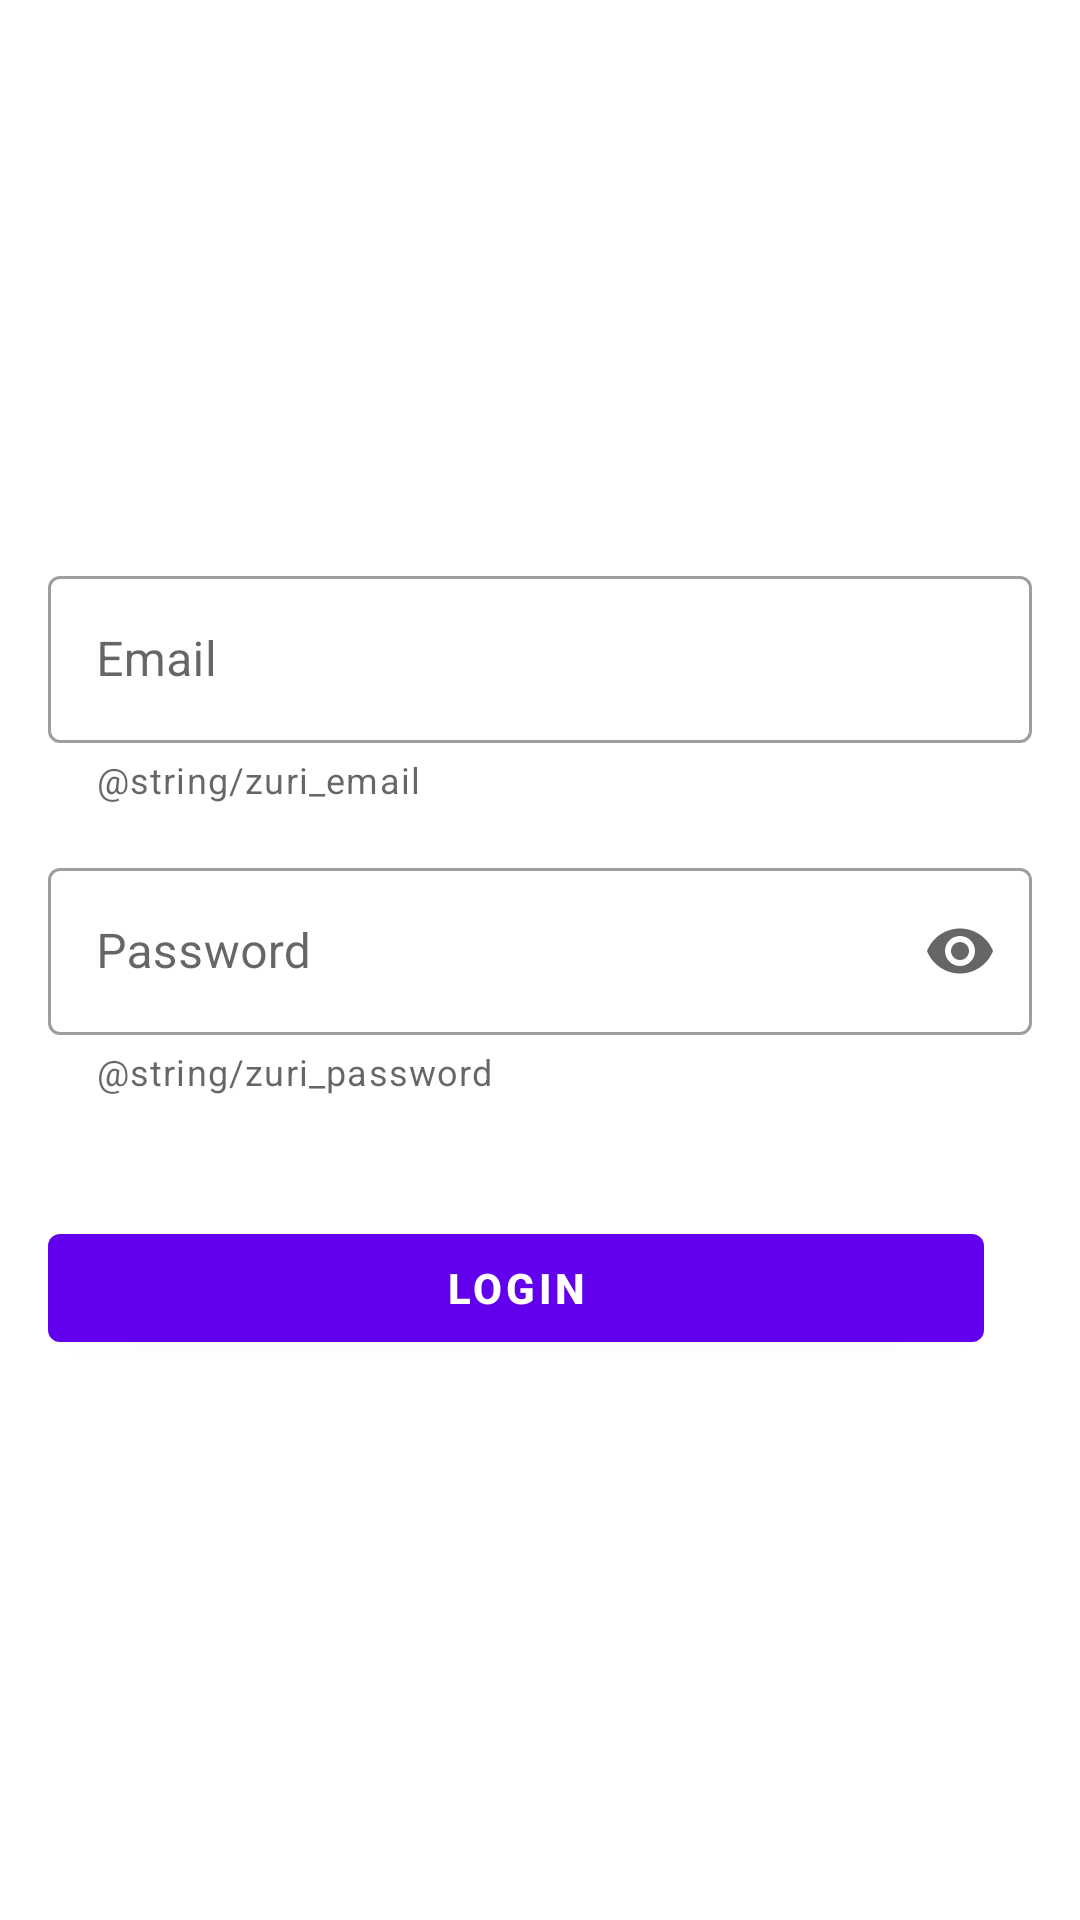

Layout XML and referenced resources for this Android screen:
<!-- AndroidManifest.xml: application theme Theme.ZuriListViewApp -->
<!-- res/layout/activity_login.xml -->
<?xml version="1.0" encoding="utf-8"?>
<androidx.constraintlayout.widget.ConstraintLayout xmlns:android="http://schemas.android.com/apk/res/android"
    xmlns:app="http://schemas.android.com/apk/res-auto"
    xmlns:tools="http://schemas.android.com/tools"
    android:layout_width="match_parent"
    android:layout_height="match_parent"
    tools:context=".activities.LoginActivity">

    <com.google.android.material.textfield.TextInputLayout
        android:id="@+id/emailInputLayout"
        style="@style/Widget.MaterialComponents.TextInputLayout.OutlinedBox"
        android:layout_width="0dp"
        android:layout_height="wrap_content"
        android:layout_marginStart="16dp"
        android:layout_marginEnd="16dp"
        android:layout_marginBottom="8dp"
        android:hint="@string/email"
        app:errorEnabled="true"
        app:helperText="@string/zuri_email"
        app:helperTextEnabled="true"
        app:layout_constraintBottom_toTopOf="@+id/passwordInputLayout2"
        app:layout_constraintEnd_toEndOf="parent"
        app:layout_constraintHorizontal_bias="0.5"
        app:layout_constraintStart_toStartOf="parent"
        app:layout_constraintTop_toTopOf="parent"
        app:layout_constraintVertical_chainStyle="packed">

        <com.google.android.material.textfield.TextInputEditText
            android:id="@+id/emailEditText"
            android:layout_width="match_parent"
            android:layout_height="wrap_content"
            android:inputType="textEmailAddress"
            android:textColor="@color/black" />
    </com.google.android.material.textfield.TextInputLayout>

    <com.google.android.material.textfield.TextInputLayout
        android:id="@+id/passwordInputLayout2"
        style="@style/Widget.MaterialComponents.TextInputLayout.OutlinedBox"
        android:layout_width="0dp"
        android:layout_height="wrap_content"
        android:layout_marginStart="16dp"
        android:layout_marginTop="8dp"
        android:layout_marginEnd="16dp"
        android:layout_marginBottom="8dp"
        android:hint="@string/password"
        app:endIconMode="password_toggle"
        app:helperText="@string/zuri_password"
        app:helperTextEnabled="true"
        app:layout_constraintBottom_toTopOf="@+id/materialButton"
        app:layout_constraintEnd_toEndOf="parent"
        app:layout_constraintHorizontal_bias="0.5"
        app:layout_constraintStart_toStartOf="parent"
        app:layout_constraintTop_toBottomOf="@+id/emailInputLayout">

        <com.google.android.material.textfield.TextInputEditText
            android:id="@+id/passwordEditText"
            android:layout_width="match_parent"
            android:layout_height="wrap_content"
            android:inputType="textPassword" />
    </com.google.android.material.textfield.TextInputLayout>

    <com.google.android.material.button.MaterialButton
        android:id="@+id/materialButton"
        android:layout_width="0dp"
        android:layout_height="wrap_content"
        android:layout_marginStart="16dp"
        android:layout_marginTop="32dp"
        android:layout_marginEnd="16dp"
        android:text="@string/login"
        android:textStyle="bold"
        app:layout_constraintBottom_toBottomOf="parent"
        app:layout_constraintEnd_toEndOf="@+id/passwordInputLayout2"
        app:layout_constraintHorizontal_bias="0.5"
        app:layout_constraintStart_toStartOf="parent"
        app:layout_constraintTop_toBottomOf="@+id/passwordInputLayout2" />

</androidx.constraintlayout.widget.ConstraintLayout>
<!-- resources referenced by this layout -->
<resources>
  <string name="email">Email</string>
  <string name="login">Login</string>
  <string name="password">Password</string>
  <style name="Theme.ZuriListViewApp" parent="Theme.MaterialComponents.DayNight.DarkActionBar">
          
          <item name="colorPrimary">@color/purple_500</item>
          <item name="colorPrimaryVariant">@color/purple_700</item>
          <item name="colorOnPrimary">@color/white</item>
          
          <item name="colorSecondary">@color/teal_200</item>
          <item name="colorSecondaryVariant">@color/teal_700</item>
          <item name="colorOnSecondary">@color/black</item>
          
          <item name="android:statusBarColor" tools:targetApi="l">?attr/colorPrimaryVariant</item>
          
      </style>
  <!-- not gathered from this repository: default colours our renderer supplied (Android Studio template values) -->
  <color name="purple_500">#FF6200EE</color>
  <color name="purple_700">#FF3700B3</color>
  <color name="teal_200">#FF03DAC5</color>
  <color name="teal_700">#FF018786</color>
  <color name="black">#FF000000</color>
  <color name="white">#FFFFFFFF</color>
</resources>
